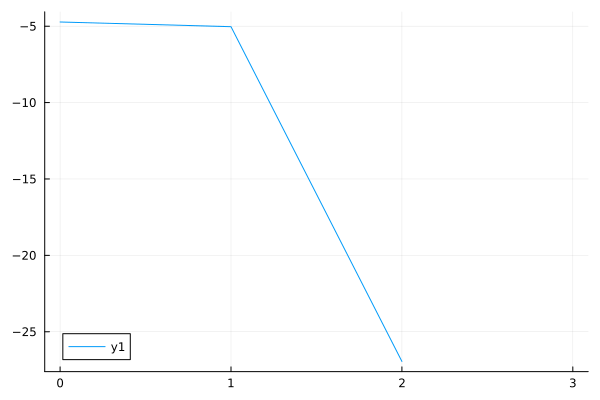

Values plotted in this chart, from the file beside it:
0	-4.724491182696615
1	-5.032
2	-26.94
3	-Inf
